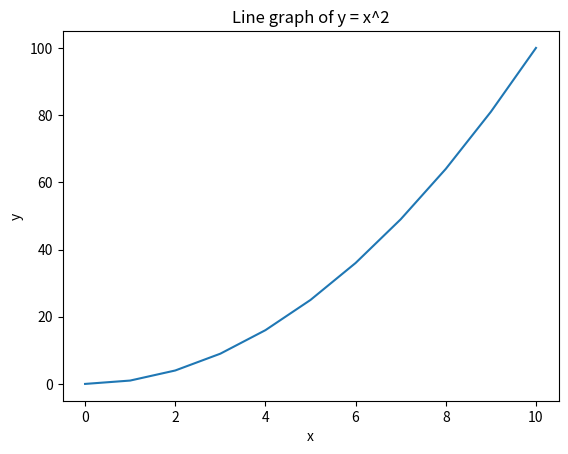

The script that saved this image:
import matplotlib.pyplot as plt
import numpy as np

x = np.arange(0, 11)
y = x ** 2

plt.plot(x, y)
plt.xlabel('x')
plt.ylabel('y')
plt.title('Line graph of y = x^2')
plt.show()
